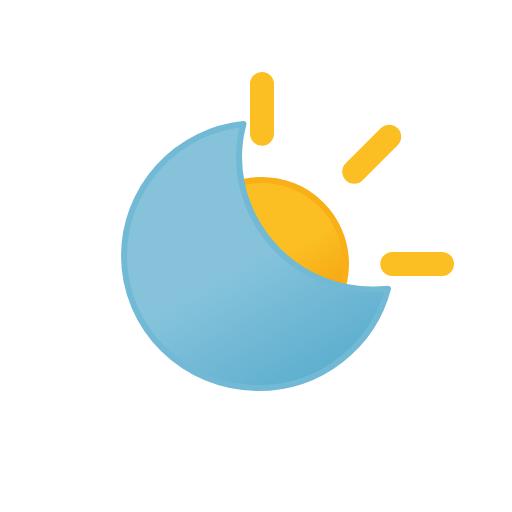
t = 0.00 s
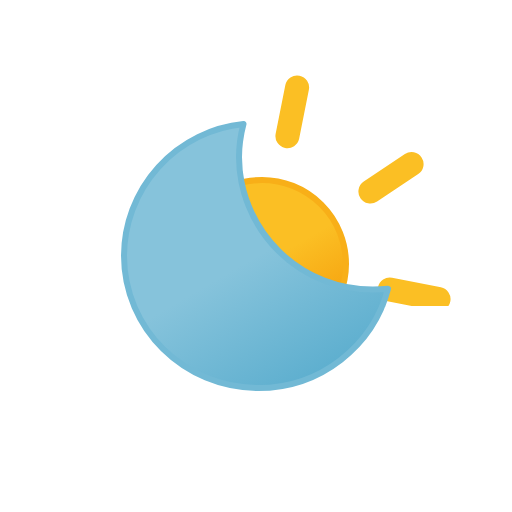
t = 1.50 s
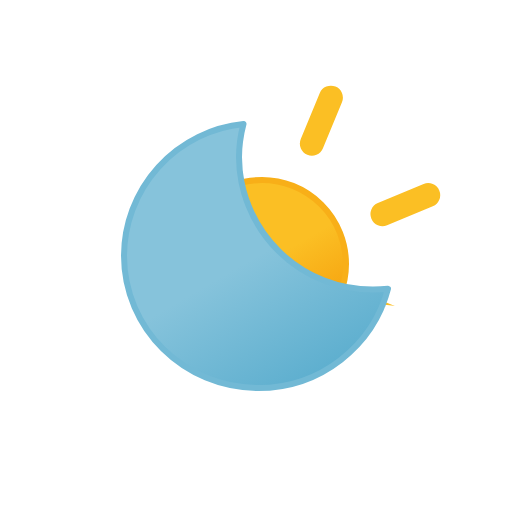
t = 3.00 s
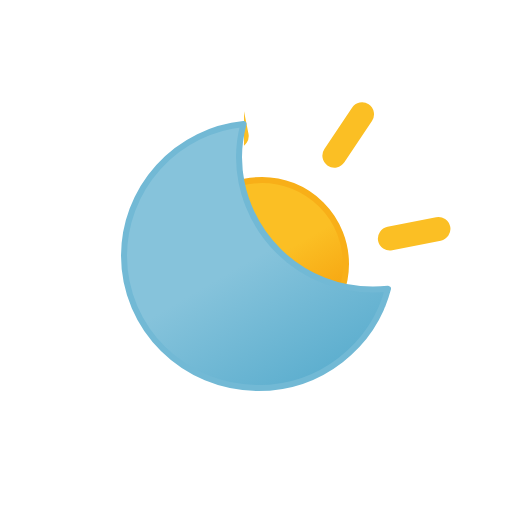
t = 4.50 s

The animated SVG that drew these frames (rendered in a browser with its animation timeline set to each time). Animation: 1 SMIL element (animateTransform=1); one cycle of 6.00 s, repeats indefinitely.

<svg xmlns="http://www.w3.org/2000/svg" xmlns:xlink="http://www.w3.org/1999/xlink" viewBox="0 0 512 512"><defs><linearGradient id="a" x1="54.3" x2="187.2" y1="29" y2="259.1" gradientUnits="userSpaceOnUse"><stop offset="0" stop-color="#86c3db"/><stop offset=".5" stop-color="#86c3db"/><stop offset="1" stop-color="#5eafcf"/></linearGradient><linearGradient id="b" x1="150" x2="234" y1="119.2" y2="264.8" gradientUnits="userSpaceOnUse"><stop offset="0" stop-color="#fbbf24"/><stop offset=".5" stop-color="#fbbf24"/><stop offset="1" stop-color="#f59e0b"/></linearGradient><symbol id="d" viewBox="0 0 384 384"><circle cx="192" cy="192" r="84" fill="url(#b)" stroke="#f8af18" stroke-miterlimit="10" stroke-width="6"/><path fill="none" stroke="#fbbf24" stroke-linecap="round" stroke-miterlimit="10" stroke-width="24" d="M192 61.7V12m0 360v-49.7m92.2-222.5 35-35M64.8 319.2l35.1-35.1m0-184.4-35-35m254.5 254.5-35.1-35.1M61.7 192H12m360 0h-49.7"><animateTransform additive="sum" attributeName="transform" dur="6s" repeatCount="indefinite" type="rotate" values="0 192 192; 45 192 192"/></path></symbol><symbol id="e" viewBox="0 0 270 270"><path fill="url(#a)" stroke="#72b9d5" stroke-linecap="round" stroke-linejoin="round" stroke-width="6" d="M252.3 168.6A133.4 133.4 0 01118 36.2 130.5 130.5 0 01122.5 3 133 133 0 003 134.6C3 207.7 63 267 137.2 267c62.5 0 114.8-42.2 129.8-99.2a135.6 135.6 0 01-14.8.8Z"/></symbol><clipPath id="c"><path fill="none" d="M244 138V66h224v240h-72l-72-8-80-80v-80z"/></clipPath></defs><g clip-path="url(#c)"><use xlink:href="#d" width="384" height="384" transform="translate(70 72)"/></g><use xlink:href="#e" width="270" height="270" transform="translate(121 121)"/></svg>
